Run: headless pygame with SDL's dummy video driver; simulated clock (each Clock.tick advances the game by its frame time, no real sleeping); random seed 0; keys injected as events and as key.get_pressed() state; mouse plan: one left click at the window centre at the start of phase 2, then a move to the lower-right quarter at the start of phase 3.
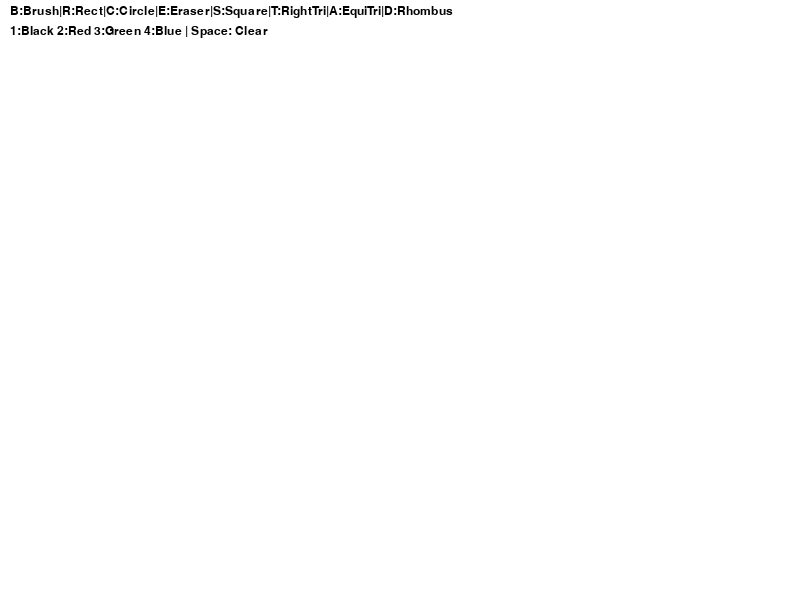
Frame 1 of 4 · flips 1–60 · no input
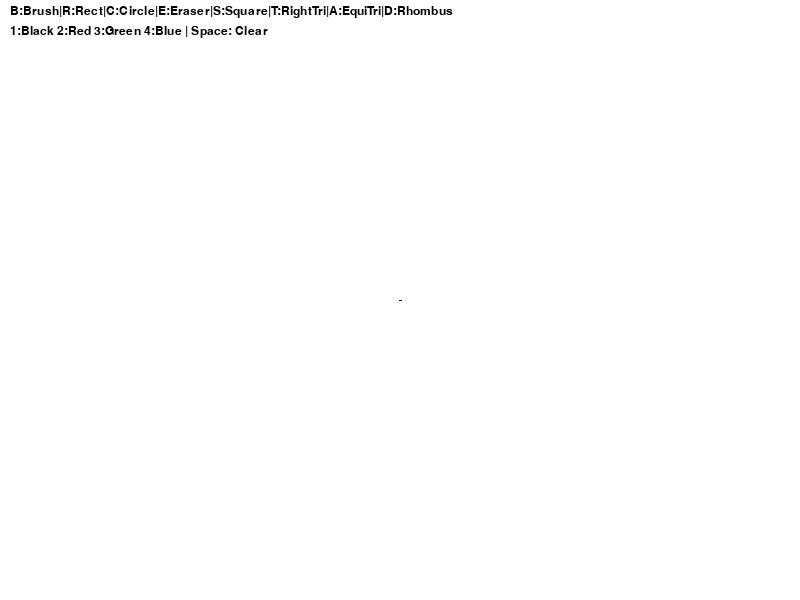
Frame 2 of 4 · flips 61–180 · clicked the window centre · tapped SPACE, RETURN · held RIGHT (→), D
Frame 3 of 4 · flips 181–300 · moved the mouse to the lower-right quarter · held DOWN (↓), S · screen unchanged from frame 2, image omitted
Frame 4 of 4 · flips 301–420 · held LEFT (←), A, UP (↑), W · screen unchanged from frame 3, image omitted

The pygame program that drew these frames:

import pygame

pygame.init()

w, h = 800, 600
screen = pygame.display.set_mode((w, h))
pygame.display.set_caption("Paint Practice 11")

clock = pygame.time.Clock()

white = (255, 255, 255)
black = (0, 0, 0)
red = (255, 0, 0)
green = (0, 180, 0)
blue = (0, 100, 255)

screen.fill(white)

font = pygame.font.SysFont("Arial", 18)

current_color = black
tool = "brush"
drawing = False
start_pos = None

run = True

while run:
    for event in pygame.event.get():
        if event.type == pygame.QUIT:
            run = False

        if event.type == pygame.KEYDOWN:
            if event.key == pygame.K_b: tool = "brush"
            elif event.key == pygame.K_r: tool = "rectangle"
            elif event.key == pygame.K_c: tool = "circle"
            elif event.key == pygame.K_e: tool = "eraser"
            # Новые клавиши для Practice 11
            elif event.key == pygame.K_s: tool = "square"
            elif event.key == pygame.K_t: tool = "right_triangle"
            elif event.key == pygame.K_a: tool = "equilateral_triangle"
            elif event.key == pygame.K_d: tool = "rhombus"
            
            elif event.key == pygame.K_1: current_color = black
            elif event.key == pygame.K_2: current_color = red
            elif event.key == pygame.K_3: current_color = green
            elif event.key == pygame.K_4: current_color = blue
            elif event.key == pygame.K_SPACE: screen.fill(white)

        if event.type == pygame.MOUSEBUTTONDOWN:
            drawing = True
            start_pos = event.pos

        if event.type == pygame.MOUSEBUTTONUP:
            drawing = False
            end_pos = event.pos
            x1, y1 = start_pos
            x2, y2 = end_pos

            # 1. Draw square (Task 1)
            if tool == "square":
                side = abs(x2 - x1)
                # Рисуем квадрат, используя side для ширины и высоты
                pygame.draw.rect(screen, current_color, (min(x1, x2), min(y1, y2), side, side), 3)

            # 2. Draw right triangle (Task 2)
            elif tool == "right_triangle":
                points = [(x1, y1), (x1, y2), (x2, y2)]
                pygame.draw.polygon(screen, current_color, points, 3)

            # 3. Draw equilateral triangle (Task 3)
            elif tool == "equilateral_triangle":
                side = x2 - x1
                height_tri = int(side * 0.866) # Формула высоты равностороннего треугольника
                points = [(x1, y1), (x2, y1), ((x1 + x2) // 2, y1 - height_tri)]
                pygame.draw.polygon(screen, current_color, points, 3)

            # 4. Draw rhombus (Task 4)
            elif tool == "rhombus":
                mid_x = (x1 + x2) // 2
                mid_y = (y1 + y2) // 2
                # Точки: верх, право, низ, лево
                points = [(mid_x, y1), (x2, mid_y), (mid_x, y2), (x1, mid_y)]
                pygame.draw.polygon(screen, current_color, points, 3)

            # Старые фигуры
            elif tool == "rectangle":
                x = min(x1, x2)
                y = min(y1, y2)
                width = abs(x1 - x2)
                height = abs(y1 - y2)
                pygame.draw.rect(screen, current_color, (x, y, width, height), 3)

            elif tool == "circle":
                radius = int(((x2 - x1)**2 + (y2 - y1)**2)**0.5)
                pygame.draw.circle(screen, current_color, start_pos, radius, 3)

    if drawing:
        mouse_pos = pygame.mouse.get_pos()
        if tool == "brush":
            pygame.draw.line(screen, current_color, start_pos, mouse_pos, 5)
            start_pos = mouse_pos
        elif tool == "eraser":
            pygame.draw.line(screen, white, start_pos, mouse_pos, 20)
            start_pos = mouse_pos

    # Панель управления
    pygame.draw.rect(screen, white, (0, 0, w, 50))
    info_line1 = "B:Brush|R:Rect|C:Circle|E:Eraser|S:Square|T:RightTri|A:EquiTri|D:Rhombus"
    info_line2 = "1:Black 2:Red 3:Green 4:Blue | Space: Clear"
    
    screen.blit(font.render(info_line1, True, black), (10, 5))
    screen.blit(font.render(info_line2, True, black), (10, 25))

    pygame.display.update()
    clock.tick(60)

pygame.quit()
